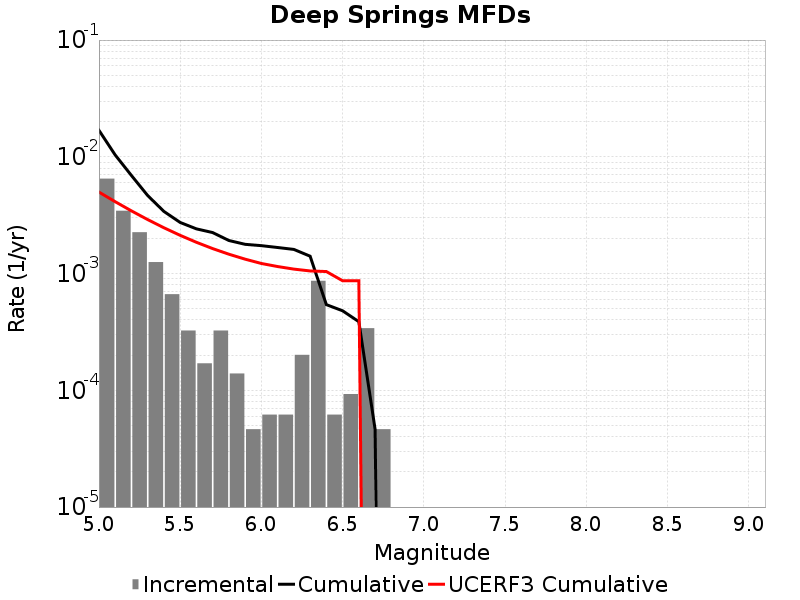

Source data for this figure (header and first rows):
Magnitude, Incremental Rate, Cumulative Rate, UCERF3 Cumulative Rate
5.05, 0.006501, 0.01687, 0.004988
5.15, 0.003452, 0.01037, 0.004127
5.25, 0.00226, 0.006919, 0.003443
5.35, 0.001254, 0.004659, 0.002899
5.45, 6.6562707E-4, 0.003406, 0.002468
5.55, 3.250737E-4, 0.00274, 0.002125
5.65, 1.702767E-4, 0.002415, 0.001853
5.75, 3.250737E-4, 0.002245, 0.001637
5.85, 1.393173E-4, 0.001919, 0.001465
5.95, 4.64391E-5, 0.00178, 0.001328
6.05, 6.19188E-5, 0.001734, 0.00122
6.15, 6.19188E-5, 0.001672, 0.001148
6.25, 2.012361E-4, 0.00161, 0.001092
6.35, 8.668632E-4, 0.001409, 0.001053
6.45, 6.19188E-5, 5.417895E-4, 0.001041
6.55, 9.28782E-5, 4.798707E-4, 8.677443E-4
6.65, 3.405534E-4, 3.869925E-4, 8.677443E-4
6.75, 4.64391E-5, 4.64391E-5, 0.0
6.85, 0.0, 0.0, 0.0
6.95, 0.0, 0.0, 0.0
7.05, 0.0, 0.0, 0.0
7.15, 0.0, 0.0, 0.0
7.25, 0.0, 0.0, 0.0
7.35, 0.0, 0.0, 0.0
7.45, 0.0, 0.0, 0.0
7.55, 0.0, 0.0, 0.0
7.65, 0.0, 0.0, 0.0
7.75, 0.0, 0.0, 0.0
7.85, 0.0, 0.0, 0.0
7.95, 0.0, 0.0, 0.0
8.05, 0.0, 0.0, 0.0
8.15, 0.0, 0.0, 0.0
8.25, 0.0, 0.0, 0.0
8.35, 0.0, 0.0, 0.0
8.45, 0.0, 0.0, 0.0
8.55, 0.0, 0.0, 0.0
8.65, 0.0, 0.0, 0.0
8.75, 0.0, 0.0, 0.0
8.85, 0.0, 0.0, 0.0
8.95, 0.0, 0.0, 0.0
9.05, 0.0, 0.0, 0.0
